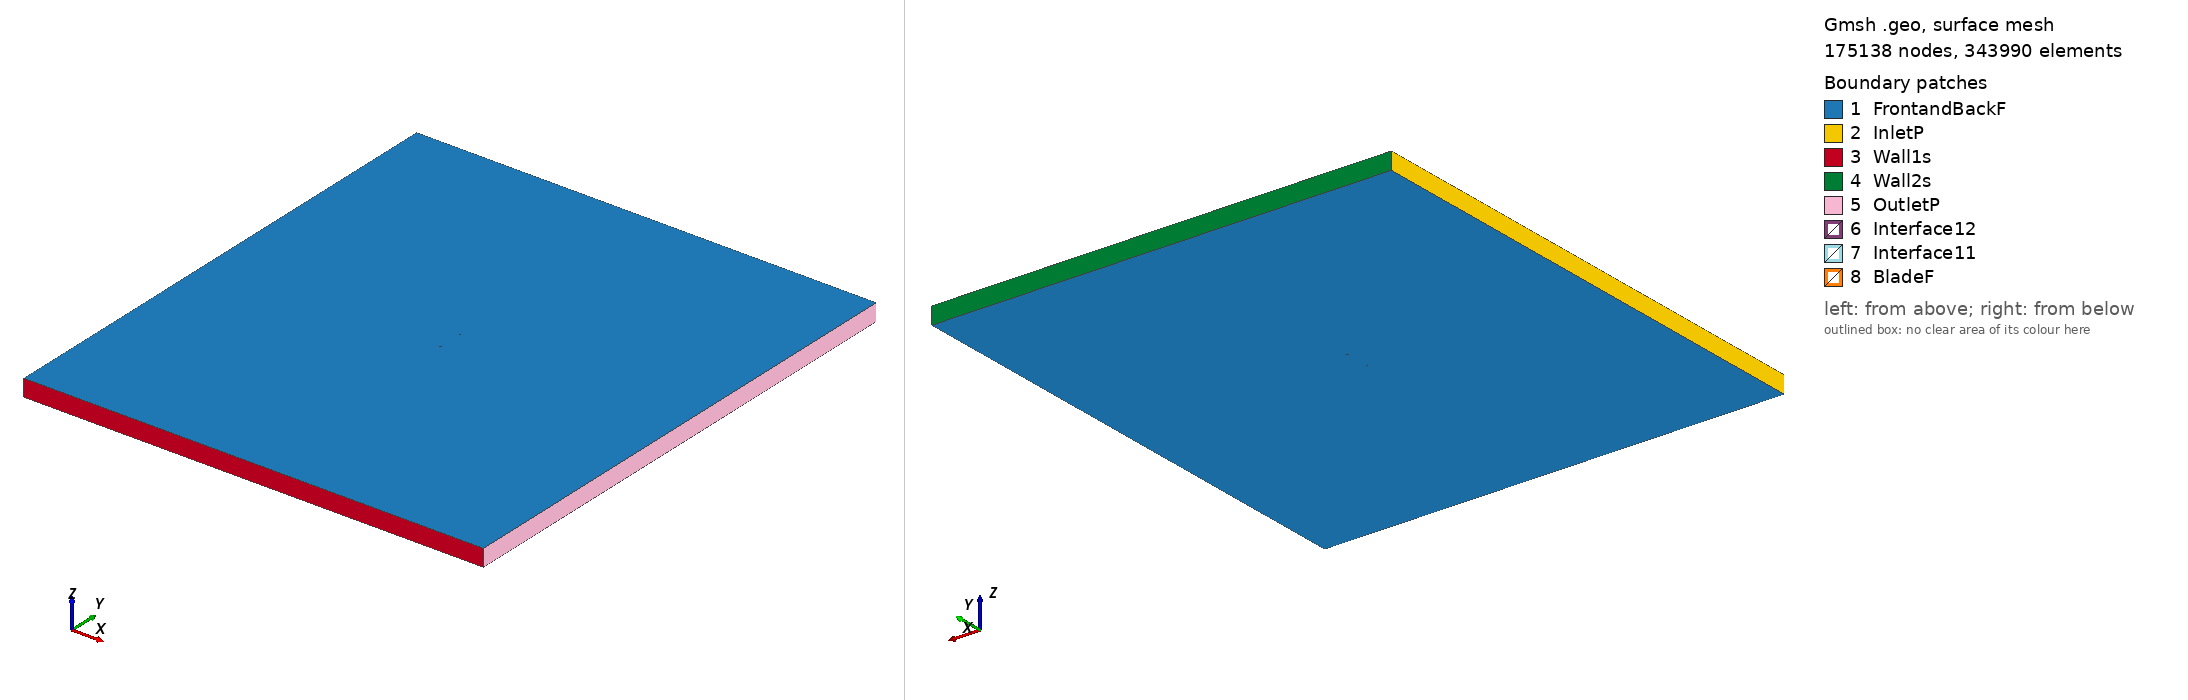

Gmsh geometry script, surface-meshed: 175138 nodes, 343990 surface elements. Boundary patches (legend numbers): 1 FrontandBackF, 2 InletP, 3 Wall1s, 4 Wall2s, 5 OutletP, 6 Interface12, 7 Interface11, 8 BladeF. Left view from above one corner, right view from below the opposite corner. Legend entries are the model's physical surfaces. The drawing asked Gmsh for element sizes between 1% and 20% of the model's largest extent; the script's own settings can give other sizes.

=== goe116_tsr_1.8194_aoa_-6.913.geo (drawn) ===
SetFactory("OpenCASCADE");

Point(1) = {0.074423, 0.746771, 0, 1.0};
Point(2) = {0.066758, 0.747303, 0, 1.0};
Point(3) = {0.059105, 0.747808, 0, 1.0};
Point(4) = {0.043823, 0.748637, 0, 1.0};
Point(5) = {0.028545, 0.749453, 0, 1.0};
Point(6) = {0.013305, 0.750000, 0, 1.0};
Point(7) = {-0.001835, 0.749881, 0, 1.0};
Point(8) = {-0.016811, 0.748648, 0, 1.0};
Point(9) = {-0.031611, 0.746230, 0, 1.0};
Point(10) = {-0.046211, 0.742461, 0, 1.0};
Point(11) = {-0.053454, 0.740191, 0, 1.0};
Point(12) = {-0.060628, 0.737446, 0, 1.0};
Point(13) = {-0.064162, 0.735726, 0, 1.0};
Point(14) = {-0.067684, 0.733916, 0, 1.0};
Point(15) = {-0.071147, 0.731706, 0, 1.0};
Point(16) = {-0.072851, 0.730422, 0, 1.0};
Point(17) = {-0.074455, 0.728456, 0, 1.0};
Point(18) = {-0.072416, 0.727484, 0, 1.0};
Point(19) = {-0.070437, 0.726914, 0, 1.0};
Point(20) = {-0.066564, 0.726350, 0, 1.0};
Point(21) = {-0.062759, 0.726247, 0, 1.0};
Point(22) = {-0.059005, 0.726484, 0, 1.0};
Point(23) = {-0.051650, 0.727998, 0, 1.0};
Point(24) = {-0.044314, 0.729645, 0, 1.0};
Point(25) = {-0.029568, 0.732434, 0, 1.0};
Point(26) = {-0.014763, 0.734823, 0, 1.0};
Point(27) = {0.000051, 0.737139, 0, 1.0};
Point(28) = {0.014898, 0.739246, 0, 1.0};
Point(29) = {0.029764, 0.741219, 0, 1.0};
Point(30) = {0.044651, 0.743045, 0, 1.0};
Point(31) = {0.059567, 0.744678, 0, 1.0};
Point(32) = {0.067033, 0.745449, 0, 1.0};
Point(33) = {0.074486, 0.746250, 0, 1.0};
Point(34) = {-0.074423, -0.746771, 0, 1.0};
Point(35) = {-0.066758, -0.747303, 0, 1.0};
Point(36) = {-0.059105, -0.747808, 0, 1.0};
Point(37) = {-0.043823, -0.748637, 0, 1.0};
Point(38) = {-0.028545, -0.749453, 0, 1.0};
Point(39) = {-0.013305, -0.750000, 0, 1.0};
Point(40) = {0.001835, -0.749881, 0, 1.0};
Point(41) = {0.016811, -0.748648, 0, 1.0};
Point(42) = {0.031611, -0.746230, 0, 1.0};
Point(43) = {0.046211, -0.742461, 0, 1.0};
Point(44) = {0.053454, -0.740191, 0, 1.0};
Point(45) = {0.060628, -0.737446, 0, 1.0};
Point(46) = {0.064162, -0.735726, 0, 1.0};
Point(47) = {0.067684, -0.733916, 0, 1.0};
Point(48) = {0.071147, -0.731706, 0, 1.0};
Point(49) = {0.072851, -0.730422, 0, 1.0};
Point(50) = {0.074455, -0.728456, 0, 1.0};
Point(51) = {0.072416, -0.727484, 0, 1.0};
Point(52) = {0.070437, -0.726914, 0, 1.0};
Point(53) = {0.066564, -0.726350, 0, 1.0};
Point(54) = {0.062759, -0.726247, 0, 1.0};
Point(55) = {0.059005, -0.726484, 0, 1.0};
Point(56) = {0.051650, -0.727998, 0, 1.0};
Point(57) = {0.044314, -0.729645, 0, 1.0};
Point(58) = {0.029568, -0.732434, 0, 1.0};
Point(59) = {0.014763, -0.734823, 0, 1.0};
Point(60) = {-0.000051, -0.737139, 0, 1.0};
Point(61) = {-0.014898, -0.739246, 0, 1.0};
Point(62) = {-0.029764, -0.741219, 0, 1.0};
Point(63) = {-0.044651, -0.743045, 0, 1.0};
Point(64) = {-0.059567, -0.744678, 0, 1.0};
Point(65) = {-0.067033, -0.745449, 0, 1.0};
Point(66) = {-0.074486, -0.746250, 0, 1.0};

// Lines: first blade (splines 1-4)
Spline(1) = {1:9};
Spline(2) = {9:25};
Spline(3) = {25:33};
Spline(4) = {33,1};

// Lines: second blade (splines 5-8)
Spline(5) = {34:42};
Spline(6) = {42:58};
Spline(7) = {58:66};
Spline(8) = {66,34};

// Outer domain (points 20001-4 and lines)
Point(67) = {-13.50000000, -15.00000000, 0, 1.0};
Point(68) = {-13.50000000, 15.00000000, 0, 1.0};
Point(69) = {13.50000000, 15.00000000, 0, 1.0};
Point(70) = {13.50000000, -15.00000000, 0, 1.0};
Line(11) = {67, 68};
Line(12) = {68, 69};
Line(13) = {69, 70};
Line(14) = {67, 70};

// Interface (between moving and stationary domain) (circles)
Circle(9) = {0, 0, 0, 0.80000000, 0, 2*Pi};
Circle(10) = {0, 0, 0, 0.80000000, 0, 2*Pi};

// Loops collect Lines/Splines/etc (blade1, blade2, domain, first circle)
Line Loop(1) = {1:4};
Line Loop(2) = {5:8};
Line Loop(3) = {11,12,13,-14};
Line Loop(4) = {9};

// BooleanDifference cuts out the circle/interface from the domain
Plane Surface(1) = {3};
Plane Surface(2) = {4};
BooleanDifference{ Surface{1}; Delete;}{ Surface{2}; Delete;}

// This one cuts out the blades from the inner circle/interface
Line Loop(6) = {10};
Plane Surface(5) = {6};
Plane Surface(6) = {1};
Plane Surface(7) = {2};
BooleanDifference{ Surface{5}; Delete;}{ Surface{6,7}; Delete;}

// extrude to 3rd dimension
Extrude {0, 0, 1} {Surface{1}; Surface{5}; Layers{1}; Recombine;}

// Physical Surfaces are the named boundaries (patches)
Physical Surface("Interface11") = {12};
Physical Surface("Interface12") = {10};

// sides of domain
Physical Surface("InletP") = {6};
Physical Surface("OutletP") = {9};

// top and bottom of domain
Physical Surface("Wall1s") = {7};
Physical Surface("Wall2s") = {8};

// Check FrontandBackF by ensuring there is nothing in the 3rd dimension
Physical Surface("FrontandBackF") = {1,11,5,21};
Physical Surface("BladeF") = {13:20};
Physical Volume("Turbine") = {2};
Physical Volume("Farfield") = {1};

// settings for airfoil boundary layer
Field[1] = BoundaryLayer;
Field[1].EdgesList = {1:8};
Field[1].hwall_n = 1e-3;
Field[1].thickness = 1.5e-2;
Field[1].ratio = 1.05;
Field[1].Quads = 1;
BoundaryLayer Field = 1;

// control points for mesh (blade and interface)
// floor((arc length / 1.5mm)/ 6) -> Transfinite Line
Transfinite Line {1,2,3,5,6,7} = 33 Using Progression 1;
Transfinite Line {4,8} = 1 Using Progression 1;
Transfinite Line {9, 15} = 800 Using Progression 1;

// For more information on gmsh syntax, visit http://gmsh.info/doc/texinfo/gmsh.html
